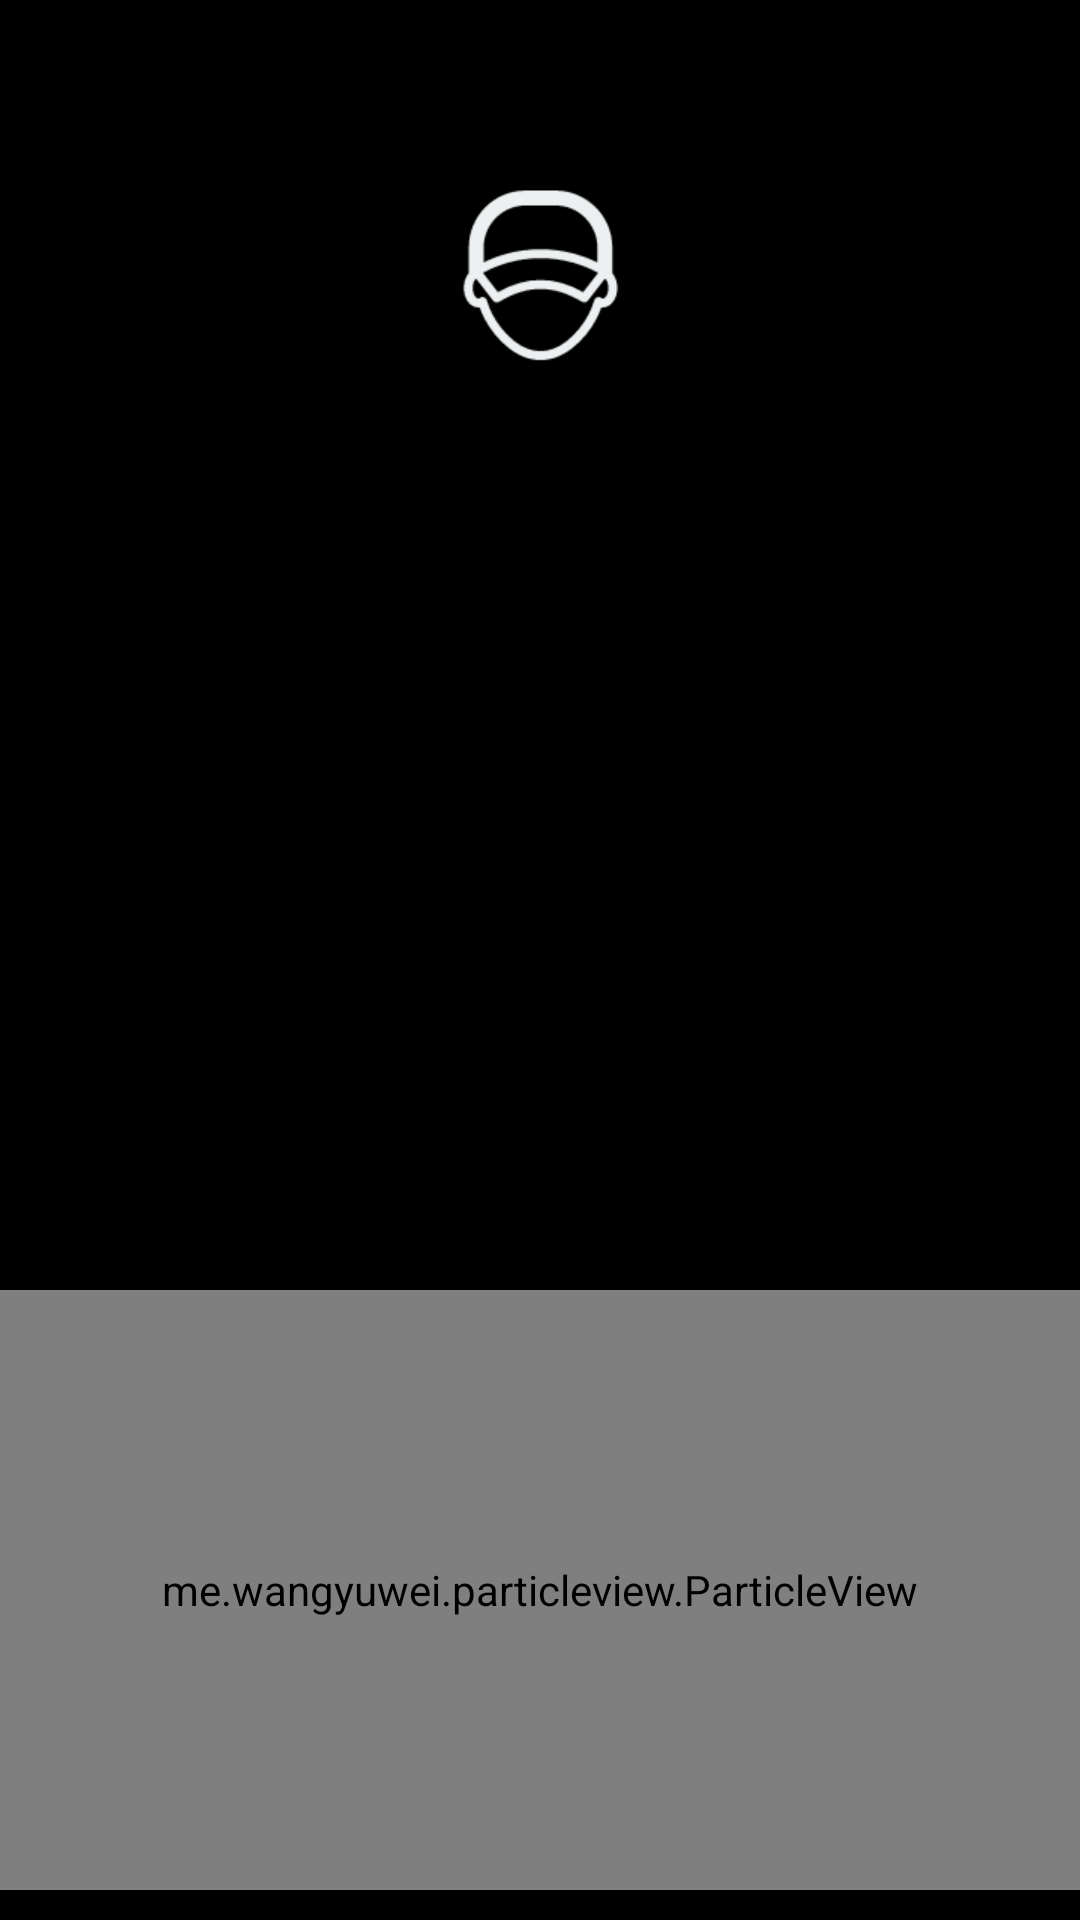

The Android layout XML behind this screen, and the referenced resources:
<!-- AndroidManifest.xml: application theme AppTheme -->
<!-- res/layout/activity_splash.xml -->
<?xml version="1.0" encoding="utf-8"?>
<RelativeLayout xmlns:android="http://schemas.android.com/apk/res/android"
    xmlns:pv="http://schemas.android.com/apk/res-auto"
    android:layout_width="match_parent"
    android:layout_height="match_parent"
    android:background="#000"
    android:orientation="vertical">

    <ImageView
        android:id="@+id/icon"
        android:layout_width="64dp"
        android:layout_height="64dp"
        android:layout_alignParentTop="true"
        android:layout_centerHorizontal="true"
        android:layout_marginTop="60dp"
        android:src="@drawable/splash_icon" />

    
    
    
    
    
    
    
    
    
    
    <me.wangyuwei.particleview.ParticleView
        android:id="@+id/mParticleView"
        android:layout_width="match_parent"
        android:layout_height="200dp"
        android:layout_alignParentBottom="true"
        android:layout_marginBottom="10dp"
        pv:pv_background_color="#000"
        pv:pv_host_text="准备好"
        pv:pv_particle_text="上车了么?"
        pv:pv_particle_text_size="14sp"
        pv:pv_text_anim_time="1000"
        pv:pv_text_color="#FFF" />

</RelativeLayout>
<!-- resources referenced by this layout -->
<resources>
  <!-- drawable splash_icon: png bitmap (drawable, 3605 bytes) -->
  <style name="AppTheme" parent="Theme.AppCompat.Light.DarkActionBar">
          
          <item name="windowActionBar">true</item>
          <item name="windowNoTitle">true</item>
          <item name="colorPrimary">@color/colorPrimary</item>
          <item name="colorPrimaryDark">@color/colorPrimaryDark</item>
          <item name="colorAccent">@color/colorAccent</item>
      </style>
  <!-- not gathered from this repository: default colours our renderer supplied (Android Studio template values) -->
  <color name="colorPrimary">#FF6200EE</color>
  <color name="colorPrimaryDark">#FF3700B3</color>
  <color name="colorAccent">#FF03DAC5</color>
</resources>
